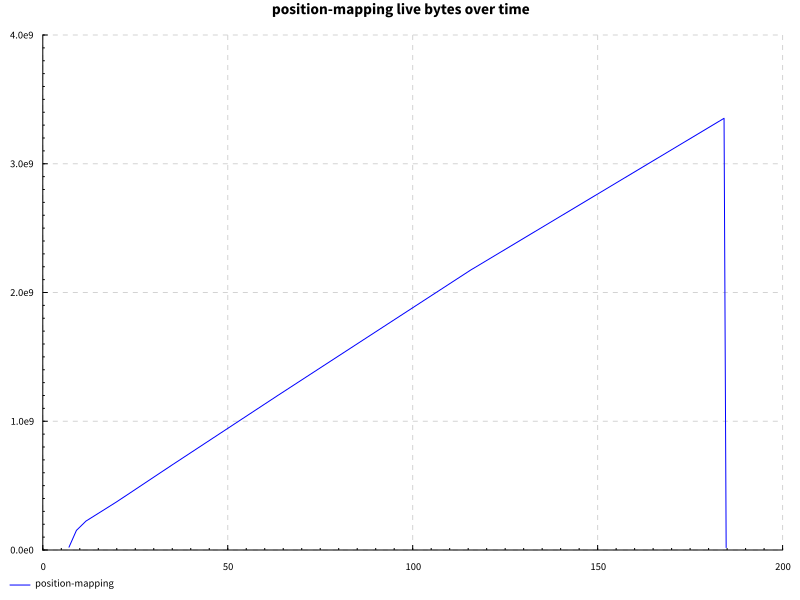

The data file committed next to this chart (first rows):
name, success, samples, startup, setup, experiment, maxResidency
hover after edit, True, 200, 13.64, 0.0, 160.8, 3197MB
